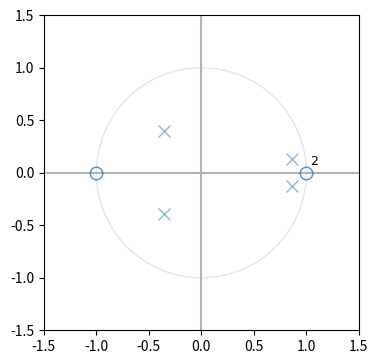
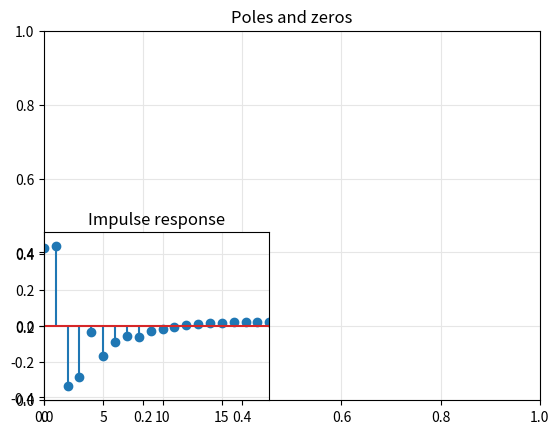
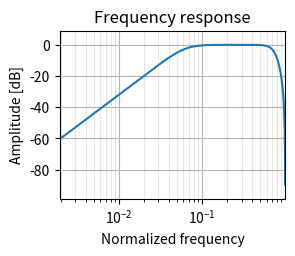
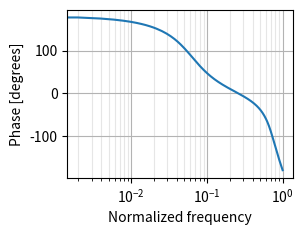

These charts were generated, in order, by the following Python code:
# -*- coding: utf-8 -*-
"""
Combination of 
http://scipy-central.org/item/52/1/zplane-function
and
http://www.dsprelated.com/showcode/244.php
with my own modifications
"""

# Copyright (c) 2011 Christopher Felton
#
# This program is free software: you can redistribute it and/or modify
# it under the terms of the GNU Lesser General Public License as published by
# the Free Software Foundation, either version 3 of the License, or
# (at your option) any later version.
#
# This program is distributed in the hope that it will be useful,
# but WITHOUT ANY WARRANTY; without even the implied warranty of
# MERCHANTABILITY or FITNESS FOR A PARTICULAR PURPOSE.  See the
# GNU Lesser General Public License for more details.
#
# You should have received a copy of the GNU Lesser General Public License
# along with this program.  If not, see <http://www.gnu.org/licenses/>.


# The following is derived from the slides presented by
# Alexander Kain for CS506/606 "Special Topics: Speech Signal Processing"
# CSLU / OHSU, Spring Term 2011.

import numpy as np
import matplotlib.pyplot as plt
from matplotlib import patches
from matplotlib.pyplot import axvline, axhline
from collections import defaultdict
    

def zplane(z, p, filename=None):
    """Plot the complex z-plane given zeros and poles.
    """
    
    # get a figure/plot
    ax = plt.subplot(2, 2, 1)
    # TODO: should just inherit whatever subplot it's called in?

    # Add unit circle and zero axes    
    unit_circle = patches.Circle((0,0), radius=1, fill=False,
                                 color='black', ls='solid', alpha=0.1)
    ax.add_patch(unit_circle)
    axvline(0, color='0.7')
    axhline(0, color='0.7')
    
    # Plot the poles and set marker properties
    poles = plt.plot(p.real, p.imag, 'x', markersize=9, alpha=0.5)
    
    # Plot the zeros and set marker properties
    zeros = plt.plot(z.real, z.imag,  'o', markersize=9, 
             color='none', alpha=0.5,
             markeredgecolor=poles[0].get_color(), # same color as poles
             )

    # Scale axes to fit
    r = 1.5 * np.amax(np.concatenate((abs(z), abs(p), [1])))
    plt.axis('scaled')
    plt.axis([-r, r, -r, r])
#    ticks = [-1, -.5, .5, 1]
#    plt.xticks(ticks)
#    plt.yticks(ticks)

    """
    If there are multiple poles or zeros at the same point, put a 
    superscript next to them.
    TODO: can this be made to self-update when zoomed?
    """
    # Finding duplicates by same pixel coordinates (hacky for now):
    poles_xy = ax.transData.transform(np.vstack(poles[0].get_data()).T)
    zeros_xy = ax.transData.transform(np.vstack(zeros[0].get_data()).T)    

    # dict keys should be ints for matching, but coords should be floats for 
    # keeping location of text accurate while zooming

    # TODO make less hacky, reduce duplication of code
    d = defaultdict(int)
    coords = defaultdict(tuple)
    for xy in poles_xy:
        key = tuple(np.rint(xy).astype('int'))
        d[key] += 1
        coords[key] = xy
    for key in d:
        if d[key] > 1:
            x, y = ax.transData.inverted().transform(coords[key])
            plt.text(x, y, 
                        r' ${}^{' + str(d[key]) + '}$',
                        fontsize=13,
                        )

    d = defaultdict(int)
    coords = defaultdict(tuple)
    for xy in zeros_xy:
        key = tuple(np.rint(xy).astype('int'))
        d[key] += 1
        coords[key] = xy
    
    for key in d:
        if d[key] > 1:
            x, y = ax.transData.inverted().transform(coords[key])
            plt.text(x, y, 
                        r' ${}^{' + str(d[key]) + '}$',
                        fontsize=13,
                        )

    if filename is None:
        plt.show()
    else:
        plt.savefig(filename)
     #   print 'Pole-zero plot saved to ' + str(filename)


if __name__ == "__main__":
    from scipy.signal import (freqz, butter, bessel, cheby1, cheby2, ellip, 
                              tf2zpk, zpk2tf, lfilter, buttap, bilinear, cheb2ord, cheb2ap
                              )
    from numpy import asarray, tan, array, pi, arange, cos, log10, unwrap, angle
    from matplotlib.pyplot import (stem, title, grid, show, plot, xlabel, 
                                  ylabel, subplot, xscale, figure, xlim, 
                                  margins)
    
#    # Cosine function
#    omega = pi/4
#    b = array([1.0, -cos(omega)])
#    a = array([1, -2*cos(omega), 1.0])
    
    b, a = butter(2, [0.06, 0.7], 'bandpass')

    # Get the poles and zeros
    z, p, k = tf2zpk(b, a)

    # Create zero-pole plot
    figure(figsize=(16, 9))
    subplot(2, 2, 1)
    zplane(z, p)
    grid(True, color='0.9', linestyle='-', which='both', axis='both')
    title('Poles and zeros')
    
    # Display zeros, poles and gain
    #print str(len(z)) + " zeros: " + str(z)
    #print str(len(p)) + " poles: " + str(p)
    #print "gain: " + str(k)
    
    # Impulse response
    index = arange(0,20)
    u = 1.0*(index==0)
    y = lfilter(b, a, u)
    subplot(2, 2, 3)
    stem(index,y)
    title('Impulse response')
    margins(0, 0.1)
    grid(True, color='0.9', linestyle='-', which='both', axis='both')
    show()
    
    # Frequency response
    w, h = freqz(b, a)
    subplot(2, 2, 2)
    plot(w/pi, 20*log10(abs(h)))
    xscale('log')

    title('Frequency response')
    xlabel('Normalized frequency')
    ylabel('Amplitude [dB]')
    margins(0, 0.1)
    grid(True, color = '0.7', linestyle='-', which='major', axis='both')
    grid(True, color = '0.9', linestyle='-', which='minor', axis='both')
    show()

    # Phase
    subplot(2, 2, 4)
    plot(w/pi, 180/pi * unwrap(angle(h)))
    xscale('log')
    xlabel('Normalized frequency')
    ylabel('Phase [degrees]')
    grid(True, color = '0.7', linestyle='-', which='major')
    grid(True, color = '0.9', linestyle='-', which='minor')
    show()
